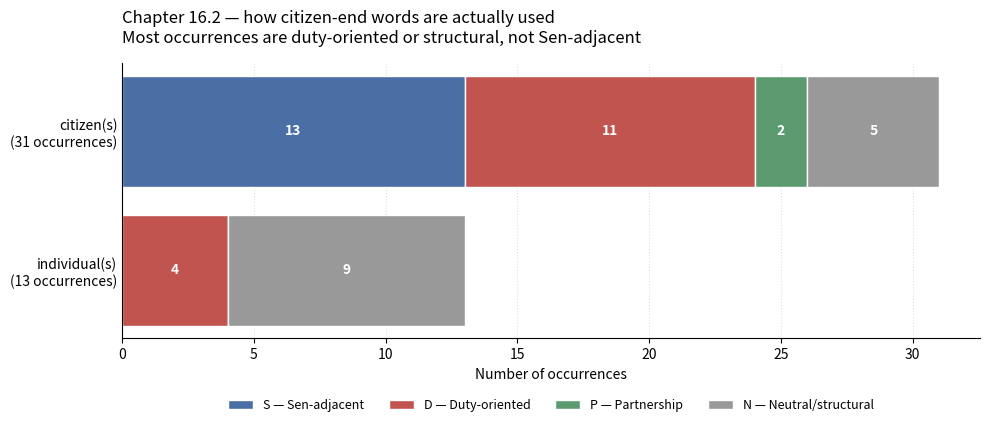

The matplotlib source for this figure:
"""
Chart 6 — Chapter 16.2 citizen-end framing breakdown.

Stacked horizontal bar chart showing how the 44 occurrences of
citizen / individual in Chapter 16.2 split across four framing categories:
  S — Sen-adjacent (rights / agency / expectations)
  D — Duty-oriented (norms, compliance, responsibility)
  P — Partnership / co-production
  N — Neutral / structural

Counts come from the manual classification recorded in
docs/findings.md (Finding 6) and are hard-coded.

Output: outputs/charts/06_ch16_2_citizen_framing.png
"""

from pathlib import Path

import matplotlib.pyplot as plt
import numpy as np

OUT_PATH = Path("outputs/charts/06_ch16_2_citizen_framing.png")

# Rows in the chart
TERMS = ["citizen(s)\n(31 occurrences)", "individual(s)\n(13 occurrences)"]

# Categories in stacking order, with their counts per term
CATEGORIES = [
    ("S — Sen-adjacent",     [13, 0],  "#4a6fa5"),
    ("D — Duty-oriented",    [11, 4],  "#c25450"),
    ("P — Partnership",      [2, 0],   "#5b9b6f"),
    ("N — Neutral/structural",[5, 9],  "#999999"),
]


def plot() -> None:
    OUT_PATH.parent.mkdir(parents=True, exist_ok=True)

    fig, ax = plt.subplots(figsize=(10, 4.5))

    y = np.arange(len(TERMS))
    left = np.zeros(len(TERMS))

    for label, counts, color in CATEGORIES:
        counts_arr = np.array(counts)
        bars = ax.barh(y, counts_arr, left=left, color=color, label=label, edgecolor="white")

        # Label each segment with its count (skip zeros — they have no visible width)
        for i, c in enumerate(counts_arr):
            if c > 0:
                ax.text(left[i] + c / 2, y[i], str(c),
                        ha="center", va="center", fontsize=10, color="white", fontweight="bold")

        left += counts_arr

    ax.set_yticks(y)
    ax.set_yticklabels(TERMS, fontsize=10)
    ax.invert_yaxis()
    ax.set_xlabel("Number of occurrences", fontsize=10)

    ax.set_title(
        "Chapter 16.2 — how citizen-end words are actually used\n"
        "Most occurrences are duty-oriented or structural, not Sen-adjacent",
        fontsize=12, loc="left", pad=15
    )

    ax.spines["top"].set_visible(False)
    ax.spines["right"].set_visible(False)
    ax.tick_params(axis="y", length=0)
    ax.grid(axis="x", linestyle=":", alpha=0.4)
    ax.set_axisbelow(True)

    ax.legend(loc="upper center", bbox_to_anchor=(0.5, -0.18),
              ncol=4, fontsize=9, frameon=False)

    plt.tight_layout()
    plt.savefig(OUT_PATH, dpi=150, bbox_inches="tight")
    print(f"Saved: {OUT_PATH}")


if __name__ == "__main__":
    plot()
